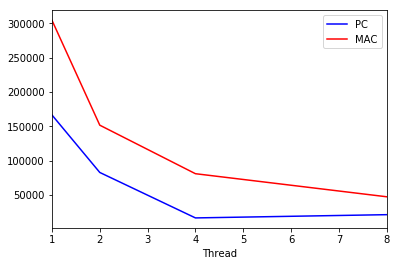

The data file committed next to this chart (first rows):
Thread, PC, MAC
1, 166522, 304359
2, 82883, 151674
4, 16740, 81069
8, 21468, 47495
